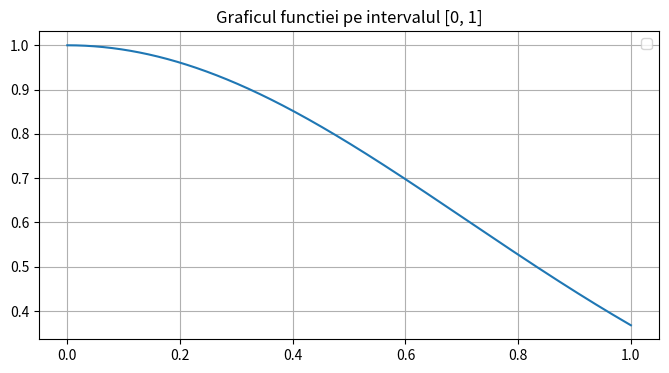
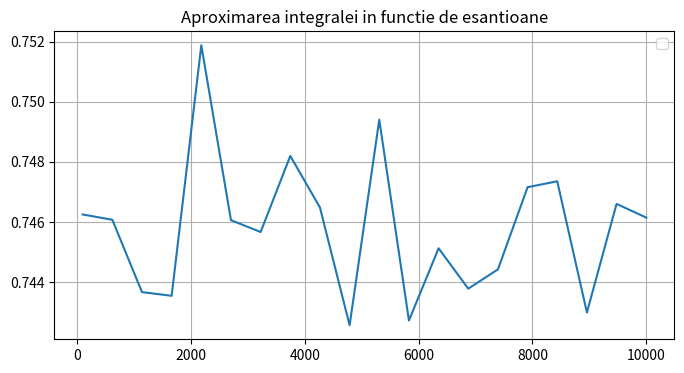
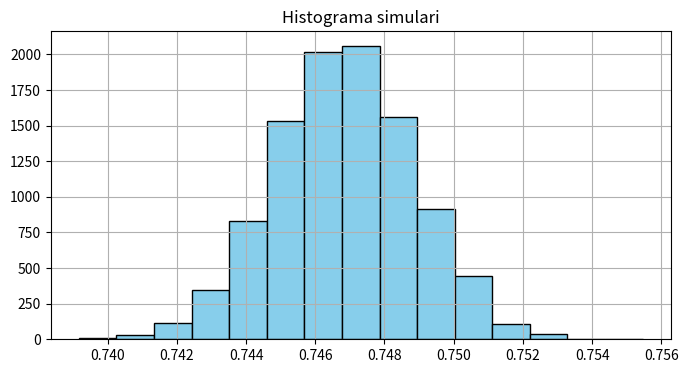

The matplotlib source for these figures, in order:
import numpy as np
import matplotlib.pyplot as plt

def func1(x):
    return np.exp(-x**2)

def monte_carlo_integrala(f, a, b, n):
    x_samples = np.random.uniform(a, b, n)
    integrala = (b - a) * np.mean(f(x_samples))
    return integrala

a, b = 0, 1
n_values = np.linspace(100, 10000, 20, dtype=int)
simulari = 10000

x = np.linspace(a, b, 1000)
y = func1(x)
plt.figure(figsize=(8, 4))
plt.plot(x, y)
plt.title(f'Graficul functiei pe intervalul [{a}, {b}]')
plt.legend()
plt.grid(True)
plt.show()

# (b)
integrale = []
for n in n_values:
    integrale.append(monte_carlo_integrala(func1, a, b, n))

# (c)
plt.figure(figsize=(8, 4))
plt.plot(n_values, integrale)
plt.title('Aproximarea integralei in functie de esantioane')
plt.legend()
plt.grid(True)
plt.show()

# (d)
simulations = [monte_carlo_integrala(func1, a, b, n_values[-1]) for i in range(simulari)]

# (e) Histograma 
plt.figure(figsize=(8, 4))
plt.hist(simulations, bins=15, color='skyblue', edgecolor='black')
plt.title(f'Histograma simulari')
plt.grid(True)
plt.show()
